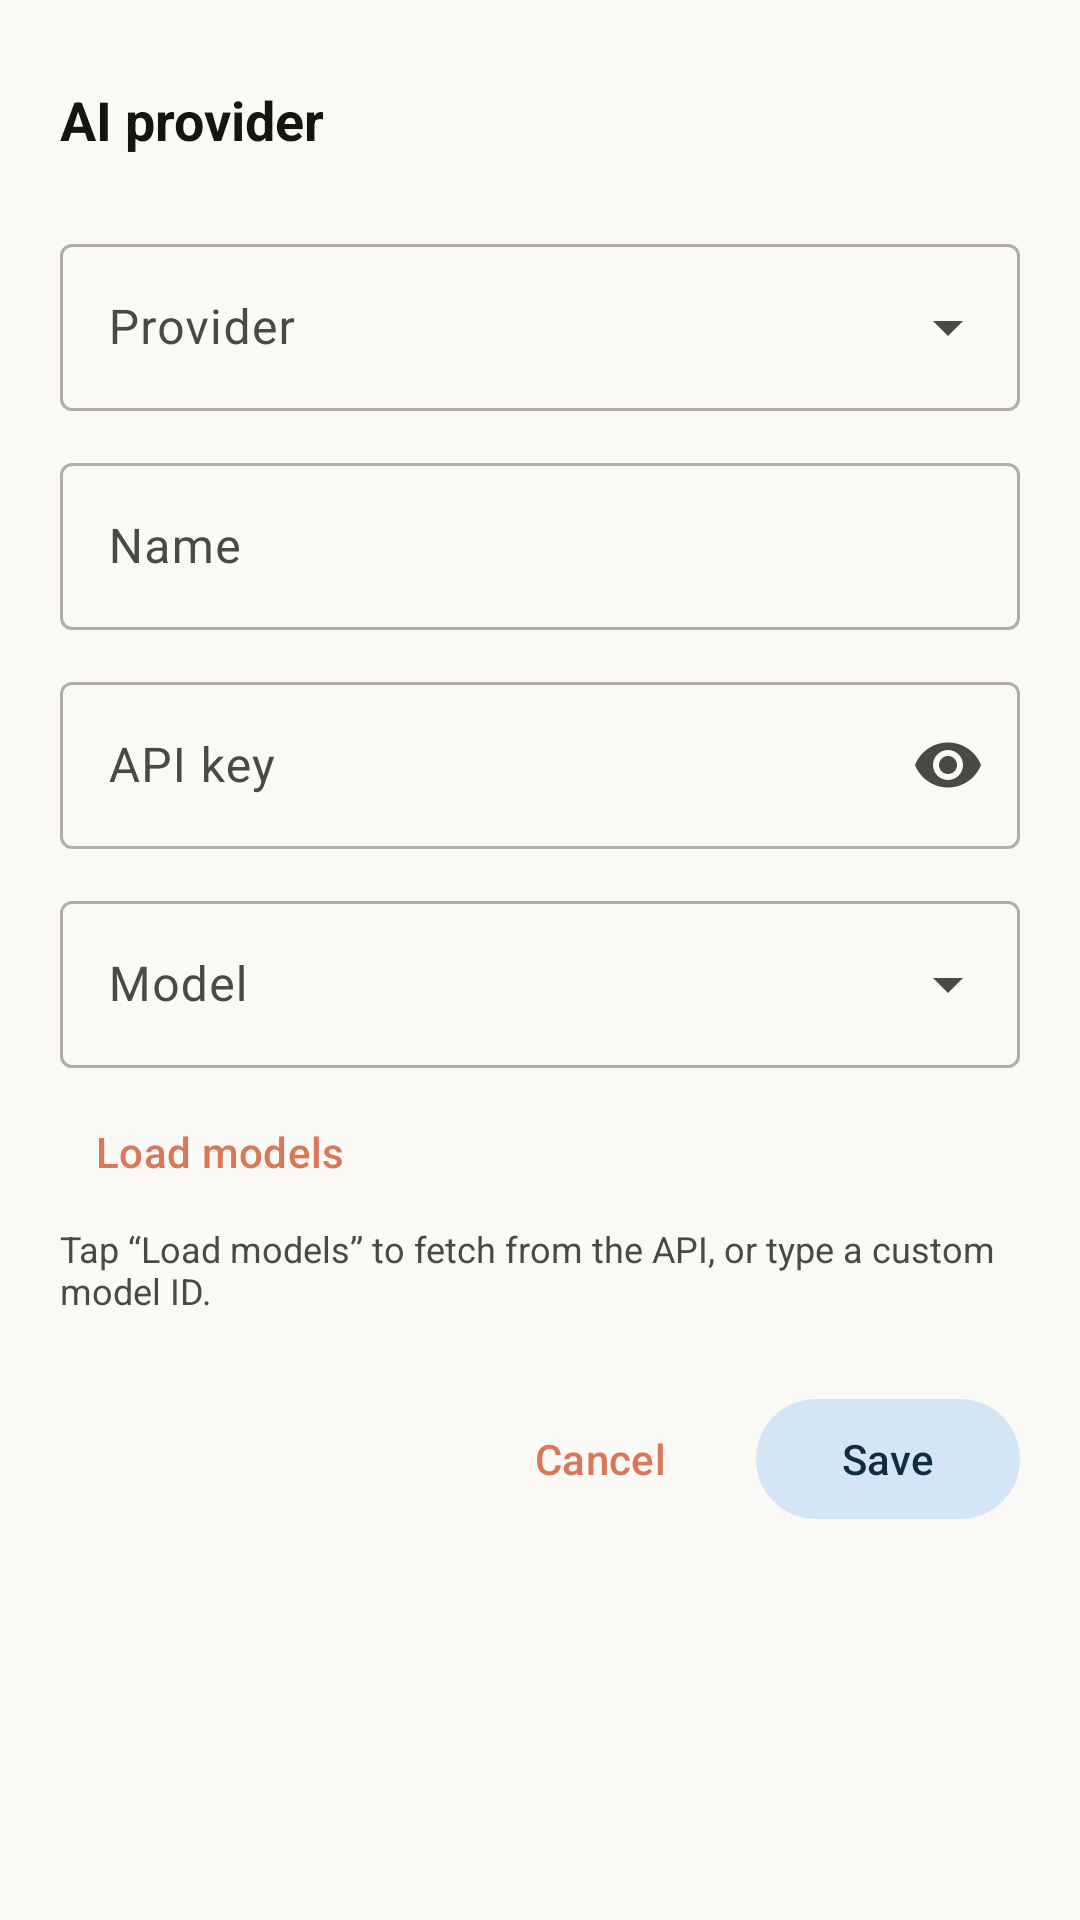

The Android layout XML behind this screen, and the referenced resources:
<!-- AndroidManifest.xml: application theme Theme.Peppolreaderfree -->
<!-- res/layout/bottom_sheet_ai_credential.xml -->
<?xml version="1.0" encoding="utf-8"?>
<androidx.core.widget.NestedScrollView xmlns:android="http://schemas.android.com/apk/res/android"
    xmlns:app="http://schemas.android.com/apk/res-auto"
    android:layout_width="match_parent"
    android:layout_height="wrap_content">

    <LinearLayout
        android:layout_width="match_parent"
        android:layout_height="wrap_content"
        android:orientation="vertical"
        android:padding="20dp">

        <LinearLayout
            android:layout_width="match_parent"
            android:layout_height="wrap_content"
            android:layout_marginBottom="16dp"
            android:orientation="horizontal"
            android:gravity="center_vertical">

            <TextView
                android:layout_width="0dp"
                android:layout_height="wrap_content"
                android:layout_weight="1"
                android:text="@string/ai_credential_title"
                android:textColor="?attr/colorOnSurface"
                android:textSize="18sp"
                android:textStyle="bold" />

            <ImageButton
                android:id="@+id/btn_help"
                android:layout_width="40dp"
                android:layout_height="40dp"
                android:src="@drawable/ic_help"
                android:background="?attr/selectableItemBackgroundBorderless"
                android:contentDescription="@string/help_title"
                app:tint="?attr/colorOnSurfaceVariant" />
        </LinearLayout>

        <com.google.android.material.textfield.TextInputLayout
            style="@style/Widget.Material3.TextInputLayout.OutlinedBox.ExposedDropdownMenu"
            android:layout_width="match_parent"
            android:layout_height="wrap_content"
            android:layout_marginBottom="12dp"
            android:hint="@string/ai_provider_label">

            <com.google.android.material.textfield.MaterialAutoCompleteTextView
                android:id="@+id/input_provider"
                android:layout_width="match_parent"
                android:layout_height="wrap_content"
                android:inputType="none" />
        </com.google.android.material.textfield.TextInputLayout>

        <com.google.android.material.textfield.TextInputLayout
            android:layout_width="match_parent"
            android:layout_height="wrap_content"
            android:layout_marginBottom="12dp"
            android:hint="@string/ai_label_label">

            <com.google.android.material.textfield.TextInputEditText
                android:id="@+id/input_label"
                android:layout_width="match_parent"
                android:layout_height="wrap_content"
                android:inputType="text"
                android:maxLines="1" />
        </com.google.android.material.textfield.TextInputLayout>

        <com.google.android.material.textfield.TextInputLayout
            android:id="@+id/api_key_layout"
            android:layout_width="match_parent"
            android:layout_height="wrap_content"
            android:layout_marginBottom="12dp"
            android:hint="@string/ai_api_key_label"
            app:endIconMode="password_toggle">

            <com.google.android.material.textfield.TextInputEditText
                android:id="@+id/input_api_key"
                android:layout_width="match_parent"
                android:layout_height="wrap_content"
                android:inputType="textPassword"
                android:maxLines="1" />
        </com.google.android.material.textfield.TextInputLayout>

        <com.google.android.material.textfield.TextInputLayout
            android:id="@+id/model_layout"
            style="@style/Widget.Material3.TextInputLayout.OutlinedBox.ExposedDropdownMenu"
            android:layout_width="match_parent"
            android:layout_height="wrap_content"
            android:layout_marginBottom="4dp"
            android:hint="@string/ai_model_label">

            <com.google.android.material.textfield.MaterialAutoCompleteTextView
                android:id="@+id/input_model"
                android:layout_width="match_parent"
                android:layout_height="wrap_content"
                android:inputType="text"
                android:maxLines="1" />
        </com.google.android.material.textfield.TextInputLayout>

        <LinearLayout
            android:layout_width="match_parent"
            android:layout_height="wrap_content"
            android:gravity="center_vertical"
            android:orientation="horizontal">

            <com.google.android.material.button.MaterialButton
                android:id="@+id/btn_load_models"
                style="@style/Widget.Material3.Button.TextButton"
                android:layout_width="wrap_content"
                android:layout_height="wrap_content"
                android:text="@string/ai_load_models" />

            <ProgressBar
                android:id="@+id/models_progress"
                android:layout_width="24dp"
                android:layout_height="24dp"
                android:layout_marginStart="8dp"
                android:visibility="gone"
                tools:visibility="visible"
                xmlns:tools="http://schemas.android.com/tools" />
        </LinearLayout>

        <TextView
            android:layout_width="match_parent"
            android:layout_height="wrap_content"
            android:layout_marginBottom="12dp"
            android:text="@string/ai_model_hint"
            android:textColor="?attr/colorOnSurfaceVariant"
            android:textSize="12sp" />

        <com.google.android.material.textfield.TextInputLayout
            android:id="@+id/base_url_layout"
            android:layout_width="match_parent"
            android:layout_height="wrap_content"
            android:layout_marginBottom="12dp"
            android:hint="@string/ai_base_url_label"
            android:visibility="gone">

            <com.google.android.material.textfield.TextInputEditText
                android:id="@+id/input_base_url"
                android:layout_width="match_parent"
                android:layout_height="wrap_content"
                android:inputType="textUri"
                android:maxLines="1" />
        </com.google.android.material.textfield.TextInputLayout>

        <LinearLayout
            android:layout_width="match_parent"
            android:layout_height="wrap_content"
            android:layout_marginTop="12dp"
            android:gravity="end"
            android:orientation="horizontal">

            <com.google.android.material.button.MaterialButton
                android:id="@+id/btn_cancel"
                style="@style/Widget.Material3.Button.TextButton"
                android:layout_width="wrap_content"
                android:layout_height="wrap_content"
                android:layout_marginEnd="8dp"
                android:text="@string/ai_cancel" />

            <com.google.android.material.button.MaterialButton
                android:id="@+id/btn_save"
                style="@style/Widget.Material3.Button.TonalButton"
                android:layout_width="wrap_content"
                android:layout_height="wrap_content"
                android:text="@string/ai_save" />
        </LinearLayout>
    </LinearLayout>
</androidx.core.widget.NestedScrollView>
<!-- resources referenced by this layout -->
<resources>
  <string name="ai_api_key_label">API key</string>
  <string name="ai_base_url_label">Base URL</string>
  <string name="ai_cancel">Cancel</string>
  <string name="ai_credential_title">AI provider</string>
  <string name="ai_label_label">Name</string>
  <string name="ai_load_models">Load models</string>
  <string name="ai_model_hint">Tap “Load models” to fetch from the API, or type a custom model ID.</string>
  <string name="ai_model_label">Model</string>
  <string name="ai_provider_label">Provider</string>
  <string name="ai_save">Save</string>
  <string name="help_title">Help &amp; Usage</string>
  <style name="Theme.Peppolreaderfree" parent="Base.Theme.Peppolreaderfree" />
  <color name="md_theme_light_primary">#D97757</color>
  <color name="md_theme_light_onPrimary">#FFFFFF</color>
  <color name="md_theme_light_primaryContainer">#F5DDD4</color>
  <color name="md_theme_light_onPrimaryContainer">#3D1A0F</color>
  <color name="md_theme_light_secondary">#6A9BCC</color>
  <color name="md_theme_light_onSecondary">#FFFFFF</color>
  <color name="md_theme_light_secondaryContainer">#D4E5F5</color>
  <color name="md_theme_light_onSecondaryContainer">#0F2D3D</color>
  <color name="md_theme_light_tertiary">#788C5D</color>
  <color name="md_theme_light_onTertiary">#FFFFFF</color>
  <color name="md_theme_light_tertiaryContainer">#D9E8C9</color>
  <color name="md_theme_light_background">#FAF9F5</color>
  <color name="md_theme_light_surface">#FAF9F5</color>
  <color name="md_theme_light_onSurface">#141413</color>
  <color name="md_theme_light_surfaceVariant">#E8E6DC</color>
  <color name="md_theme_light_onSurfaceVariant">#4A4944</color>
  <color name="md_theme_light_outline">#B0AEA5</color>
  <color name="md_theme_light_error">#BA1A1A</color>
  <color name="md_theme_light_onError">#FFFFFF</color>
  <style name="Widget.Peppol.PopupMenu" parent="Widget.Material3.PopupMenu">
          <item name="android:popupBackground">@drawable/bg_popup_menu</item>
          <item name="android:popupElevation">4dp</item>
      </style>
  <style name="Widget.Peppol.PopupMenu.Overflow" parent="Widget.Material3.PopupMenu.Overflow">
          <item name="android:popupBackground">@drawable/bg_popup_menu</item>
          <item name="android:popupElevation">4dp</item>
          <item name="android:dropDownVerticalOffset">6dp</item>
      </style>
  <!-- drawable bg_popup_menu (drawable) -->
  <?xml version="1.0" encoding="utf-8"?>
  <shape xmlns:android="http://schemas.android.com/apk/res/android"
      android:shape="rectangle">
      <solid android:color="@color/popup_surface_translucent" />
      <corners android:radius="24dp" />
      <stroke
          android:width="1dp"
          android:color="@color/popup_stroke" />
      <padding
          android:left="4dp"
          android:top="4dp"
          android:right="4dp"
          android:bottom="4dp" />
  </shape>
</resources>
